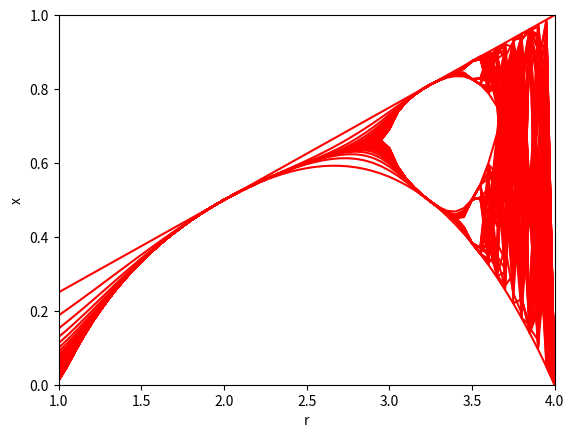

This figure's Python source:
# -*- coding: utf-8 -*-

# One of the most famous examples of the phenomenon of chaos is the logistic map, defined
# by the equation
# x′ = rx(1 − x).
# For a given value of the constant r you take a value of x --- say x = 1
#  2 --- and you feed it

#  into the right-hand side of this equation, which gives you a value of x′ . Then you take that
# value and feed it back in on the right-hand side again, which gives you another value, and
# so forth. This is a iterative map. You keep doing the same operation over and over on your
# value of x, and one of three things happens:
# 1. The value settles down to a fixed number and stays there. This is called a fixed point.
# For instance, x = 0 is always a fixed point of the logistic map. (You put x = 0 on the
# right-hand side and you get x′ = 0 on the left.)
# 2. It doesn't settle down to a single value, but it settles down into a periodic pattern,
# rotating around a set of values, such as say four values, repeating them in sequence
# over and over. This is called a limit cycle.
# 3. It goes crazy. It generates a seemingly random sequence of numbers that appear to
# have no rhyme or reason to them at all. This is deterministic chaos. "Chaos" because it
# really does look chaotic, and "deterministic" because even though the values look
# random, they're not. They're clearly entirely predictable, because they are given to you
# by one simple equation. The behavior is determined, although it may not look like it.
# Write a program that calculates and displays the behavior of the logistic map. Here's what
# you need to do. For a given value of r , start with x = 1
#  2 , and iterate the logistic map
# equation a thousand times. That will give it a chance to settle down to a fixed point or limit
# cycle if it's going to. Then run for another thousand iterations and plot the points (r, x) on a
# graph where the horizontal axis is r and the vertical axis is x. You can either use the plot
# function with the options "ko" or "k." to draw a graph with dots, one for each point,
# you can use the scatter function to draw a scatter plot (which always uses dots). Repeat
# the whole calculation for values of r from 1 to 4 in steps of 0.01, plotting the dots for all
# values of r on the same figure and then finally using the function show once to display the
# complete figure.
# Your program should generate a distinctive plot that looks like a tree bent over onto its side.
# [redacted]
# or sometimes the figtree plot, a play on the fact that it looks like a tree and Feigenbaum
# means "figtree" in German.


def logistic_map(r, x_init, n_settle, n_prod):
    """returns a list of values generated through the logistic map
    x' = r * x * (1 - x)
    Args:
    r (float): r value
    x_init (float): initial x value
    n_settle (int): number of values to make the map settle
    n_prod (int): number of values to include in the final map
    Returns:
    list: list of values generated through the logistic map"""
    map_values = []

    for i in range (n_settle):
        x_init=r*x_init*(1-x_init)
        map_values.append(x_init)

    return map_values

# validation
import numpy as np
l_map = logistic_map(2, 0.5, 1000, 1000)
assert np.all([abs(x - 0.5) < 1e-4 for x in l_map]) == True, "bad function"
assert len(l_map) == 1000, "len mismatch"

# plotting
from matplotlib import pyplot as plt
r = [x / 20 for x in range(20, 101)]  # 1, 1.05, 1.10, 1.15 ... 5

ab=[]
for i in range (len (r)):
    ab.append(logistic_map(r[i], 0.5, len (r), len (r)))

plt.plot (r, ab, color="r", label="a", )

plt.xlabel('r')
plt.ylabel('x')
plt.ylim ([0, 1])
plt.xlim ([1, 4])
plt.savefig ("1.6.jpg")
